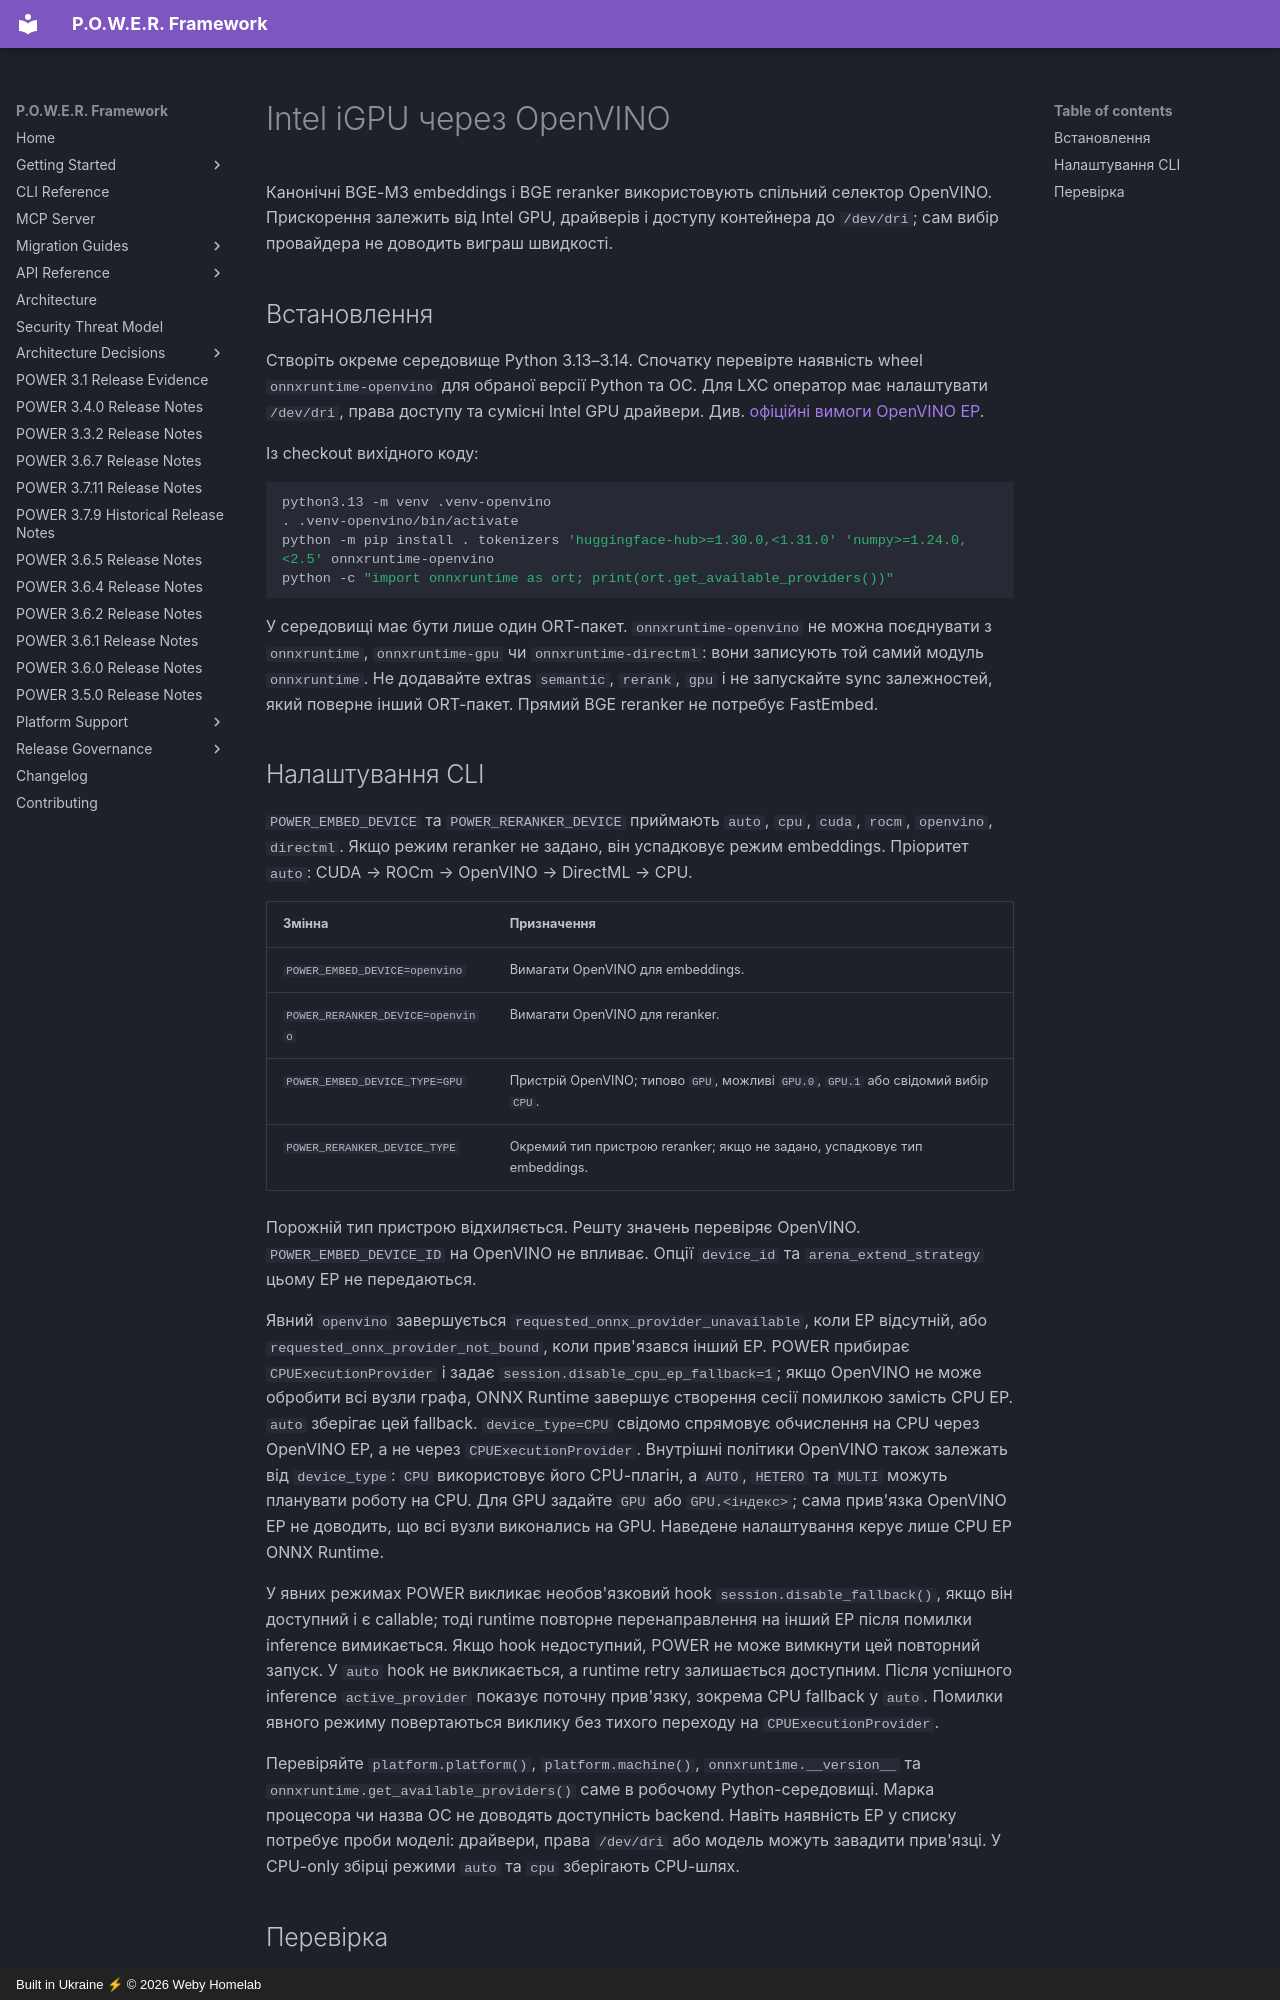

repository: weby-homelab/power-framework · page: guides/openvino.ua/index.html · generator: mkdocs · copyright: Built in Ukraine ⚡ © 2026 Weby Homelab

# Intel iGPU через OpenVINO

Канонічні BGE-M3 embeddings і BGE reranker використовують спільний селектор
OpenVINO. Прискорення залежить від Intel GPU, драйверів і доступу контейнера до
`/dev/dri`; сам вибір провайдера не доводить виграш швидкості.

## Встановлення

Створіть окреме середовище Python 3.13–3.14. Спочатку перевірте наявність wheel
`onnxruntime-openvino` для обраної версії Python та ОС. Для LXC оператор має
налаштувати `/dev/dri`, права доступу та сумісні Intel GPU драйвери.
Див. [офіційні вимоги OpenVINO EP](https://onnxruntime.ai/docs/execution-providers/OpenVINO-ExecutionProvider.html).

Із checkout вихідного коду:

```bash
python3.13 -m venv .venv-openvino
. .venv-openvino/bin/activate
python -m pip install . tokenizers 'huggingface-hub>=1.30.0,<1.31.0' 'numpy>=1.24.0,<2.5' onnxruntime-openvino
python -c "import onnxruntime as ort; print(ort.get_available_providers())"
```

У середовищі має бути лише один ORT-пакет. `onnxruntime-openvino` не можна
поєднувати з `onnxruntime`, `onnxruntime-gpu` чи `onnxruntime-directml`: вони
записують той самий модуль `onnxruntime`. Не додавайте extras `semantic`,
`rerank`, `gpu` і не запускайте sync залежностей, який поверне інший ORT-пакет.
Прямий BGE reranker не потребує FastEmbed.

## Налаштування CLI

`POWER_EMBED_DEVICE` та `POWER_RERANKER_DEVICE` приймають `auto`, `cpu`, `cuda`,
`rocm`, `openvino`, `directml`. Якщо режим reranker не задано, він успадковує
режим embeddings. Пріоритет `auto`: CUDA → ROCm → OpenVINO → DirectML → CPU.

| Змінна | Призначення |
| --- | --- |
| `POWER_EMBED_DEVICE=openvino` | Вимагати OpenVINO для embeddings. |
| `POWER_RERANKER_DEVICE=openvino` | Вимагати OpenVINO для reranker. |
| `POWER_EMBED_DEVICE_TYPE=GPU` | Пристрій OpenVINO; типово `GPU`, можливі `GPU.0`, `GPU.1` або свідомий вибір `CPU`. |
| `POWER_RERANKER_DEVICE_TYPE` | Окремий тип пристрою reranker; якщо не задано, успадковує тип embeddings. |

Порожній тип пристрою відхиляється. Решту значень перевіряє OpenVINO.
`POWER_EMBED_DEVICE_ID` на OpenVINO не впливає. Опції `device_id` та
`arena_extend_strategy` цьому EP не передаються.

Явний `openvino` завершується `requested_onnx_provider_unavailable`, коли EP
відсутній, або `requested_onnx_provider_not_bound`, коли прив'язався інший EP.
POWER прибирає `CPUExecutionProvider` і задає
`session.disable_cpu_ep_fallback=1`; якщо OpenVINO не може обробити всі вузли
графа, ONNX Runtime завершує створення сесії помилкою замість CPU EP. `auto`
зберігає цей fallback. `device_type=CPU` свідомо спрямовує обчислення на CPU
через OpenVINO EP, а не через `CPUExecutionProvider`. Внутрішні політики
OpenVINO також залежать від `device_type`: `CPU` використовує його CPU-плагін,
а `AUTO`, `HETERO` та `MULTI` можуть планувати роботу на CPU. Для GPU задайте
`GPU` або `GPU.<індекс>`; сама прив'язка OpenVINO EP не доводить, що всі вузли
виконались на GPU. Наведене налаштування керує лише CPU EP ONNX Runtime.

У явних режимах POWER викликає необов'язковий hook
`session.disable_fallback()`, якщо він доступний і є callable; тоді runtime
повторне перенаправлення на інший EP після помилки inference вимикається. Якщо
hook недоступний, POWER не може вимкнути цей повторний запуск. У `auto` hook не
викликається, а runtime retry залишається доступним. Після успішного inference
`active_provider` показує поточну прив'язку, зокрема CPU fallback у `auto`.
Помилки явного режиму повертаються виклику без тихого переходу на
`CPUExecutionProvider`.

Перевіряйте `platform.platform()`, `platform.machine()`, `onnxruntime.__version__`
та `onnxruntime.get_available_providers()` саме в робочому Python-середовищі.
Марка процесора чи назва ОС не доводять доступність backend. Навіть наявність EP
у списку потребує проби моделі: драйвери, права `/dev/dri` або модель можуть
завадити прив'язці. У CPU-only збірці режими `auto` та `cpu` зберігають CPU-шлях.
